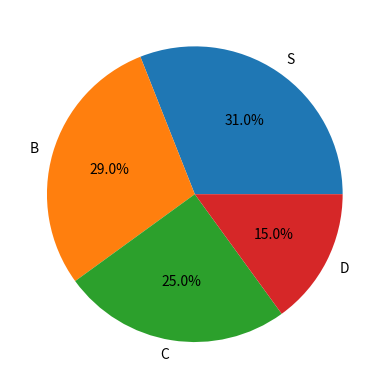
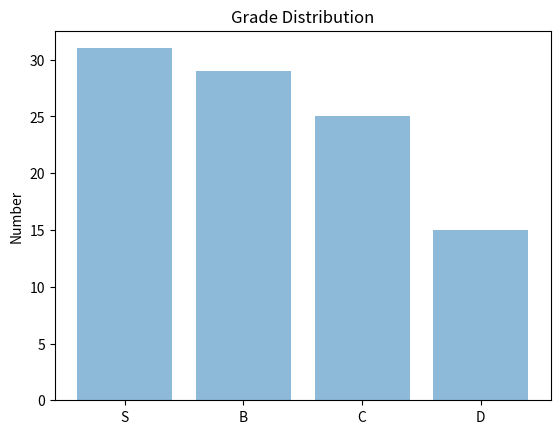

Recreate these plots in Python, in order.
import matplotlib.pyplot as plt
import numpy as np

grades={"S":31,"B":29,"C":25,"D":100-(31+29+25)}

f=plt.figure(1)
plt.pie(grades.values(),labels=grades.keys(),autopct='%1.1f%%')


f1=plt.figure(2)
plt.bar(np.arange(len(grades)), grades.values(), align='center', alpha=0.5)
plt.xticks(np.arange(len(grades)), grades.keys())
plt.ylabel('Number')
plt.title('Grade Distribution')
plt.show()
